Run: headless pygame with SDL's dummy video driver; simulated clock (each Clock.tick advances the game by its frame time, no real sleeping); random seed 0; keys injected as events and as key.get_pressed() state; mouse plan: one left click at the window centre at the start of phase 2, then a move to the lower-right quarter at the start of phase 3.
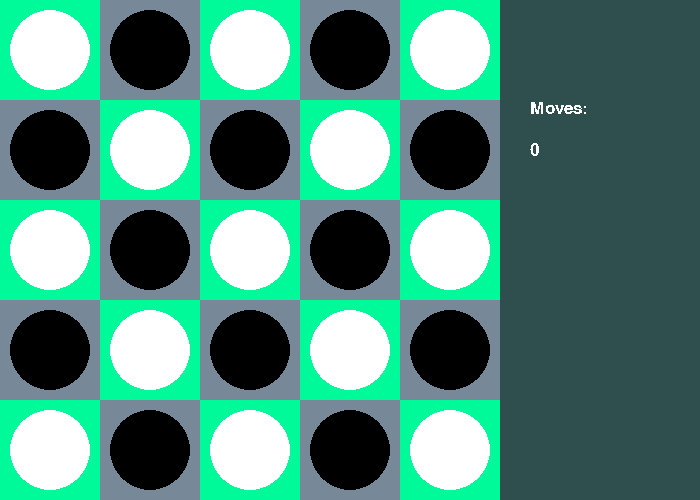
Frame 1 of 4 · flips 1–60 · no input
Frame 2 of 4 · flips 61–180 · clicked the window centre · tapped SPACE, RETURN · held RIGHT (→), D · screen unchanged from frame 1, image omitted
Frame 3 of 4 · flips 181–300 · moved the mouse to the lower-right quarter · held DOWN (↓), S · screen unchanged from frame 2, image omitted
Frame 4 of 4 · flips 301–420 · held LEFT (←), A, UP (↑), W · screen unchanged from frame 3, image omitted

The pygame program that drew these frames:

import time
import pygame
import sys
#https://www.youtube.com/watch?v=zahxNZYvvj8
#https://www.pygame.org/docs/ref/mouse.html
#TO DO:
#add buttons to start over

    
p1,p2,empty = 1,2,0 
size = (700,500)        #screen width,height
board_colors = [(0,250,154),(119,136,153),(255,0,0)]  
player_colors = [(255,255,255),(0,0,0)]
if len(sys.argv) <2 or (not sys.argv[1].isnumeric()) or int(sys.argv[1]) > 25:   #max dim = 25
    dim = 5  #if not specified, set default dim to 5
else:
    dim = int(sys.argv[1])
square_size = size[1] // dim

def check_finished(B):
    #check if there are any moves left to make, ie if a black and white cell are on horizontally or vertically adjacent cells
    done = True
    for row in range(dim):
        for col in range(dim):
            if B[row][col] == 1:
                done = check_neighbors(B, row, col, 1)
            elif B[row][col] == 2:
                done = check_neighbors(B, row, col, 2)
            if done == False:
                return done
    return done


def check_neighbors(B, row, col, player):
    #returns False if it has a neighbor that has an opponent's stone on it (veritcal/horizontal neighbors only)
    if player == 1:
        check = 2
    else:
        check = 1
    if row > 0: 
        if B[row-1][col] == check:
            return False
    if row < dim-1:
        if B[row+1][col] == check: 
            return False
    if col > 0:
        if B[row][col-1] == check: 
            return False
    if col < dim-1:
        if B[row][col+1] == check: 
            return False
    return True

def displayText(screen, txt1, txt2, position):
    if position == "top":
        div1 = 5
        div2 = 3.5
    else: 
        div1 = 2.25
        div2 = 1.75
    font = pygame.font.SysFont('Times New Roman', 25)
    text = font.render(txt1, False, (255,255,255))
    text_location = ((dim*square_size + (size[0] - dim*square_size) - 170), size[1] //div1)
    screen.blit(text, text_location)
    text = font.render(txt2, False, (255,255,255))
    text_location = ((dim*square_size + (size[0] - dim*square_size) - 170), size[1] //div2)
    screen.blit(text, text_location)


def eraseSquare(selected_square, screen, B):
    if (selected_square[0] % 2 == 0 and selected_square[1] % 2 == 0) or (selected_square[0] % 2 == 1 and selected_square[1] % 2 == 1):  #if board color 1 field
        color = board_colors[0]
    else:                                                                   #if board color 2 field
        color = board_colors[1]
    screen.fill(color, (selected_square[1] * square_size, selected_square[0] * square_size,square_size,square_size))   # erase stone that was just moved
    B[selected_square[0]][selected_square[1]] = empty 

def placeStone(square, player, screen, B):
    pygame.draw.circle(screen,player_colors[player-1], (square[1]*square_size+square_size//2, square[0]*square_size+square_size//2),square_size//2 - square_size//10 )
    B[square[0]][square[1]] = player

def initialBoard(B,players,screen):
    #create intial board to store occupied/empty info, fill entire board with stones for p1,p2
    B = []
    players = [p1,p2]
    for row in range(dim):
        B.append([]) 
        for col in range(dim):
            B[row].append(players[(row+col)%2])  #B = [[1, 2, 1, 2, 1], [2, 1, 2, 1, 2], ...]

    #draw inital grid on screen, fill with stones
    for row in range(dim):
        for col in range(dim):
            if B[row][col] == 1 or B[row][col] == 2:
                idx = (B[row][col]-1)   #for colors
                screen.fill(board_colors[idx], (col * square_size, row * square_size, square_size, square_size) )
                pygame.draw.circle(screen,player_colors[idx], (col * square_size+square_size//2, row * square_size+square_size//2),square_size//2 - square_size//10 )

    return B








def main():
    # initialize all pygame modules
    pygame.init()

    # create a pygame display window
    screen = pygame.display.set_mode(size)
    pygame.display.set_caption("Clobber")
    background_color = (47,79,79)
    screen.fill(background_color)  #background

    
    #create intial board to store occupied/empty info, fill entire board with stones for p1,p2
    B = []
    players = [p1,p2]
    B = initialBoard(B, players, screen)
    displayText(screen, "Moves: ", "0", "top")


    clock = pygame.time.Clock()     # = how fast the screen updates
    player = p1
    square_selected = False
    stop = False
    moves =0
    while not stop:
        if check_finished(B) == True:
            if player == 1:
                winner = 2
            else:
                winner = 1
            displayText(screen, "Game Over", "Player " + str(winner) + " wins", "bottom")
            stop = True
        event = pygame.event.poll()     #look for event
        if event.type == pygame.QUIT:
                stop = True
                pygame.quit()
                sys.exit()
        #mouse click
        if event.type == pygame.MOUSEBUTTONDOWN:
            click_posn = pygame.mouse.get_pos()
            if click_posn[0] < square_size * dim and click_posn[1] < square_size * dim: #if click within bounds of board
                idx_col = click_posn[0] // square_size 
                idx_row = click_posn[1] // square_size 
                if player == B[idx_row][idx_col]:   # check if player clicked own stone
                    if square_selected != False:       # selects a different one of his own stones
                        eraseSquare(square_selected, screen, B) # erase background red from previously selected stone
                        placeStone(square_selected, player, screen, B) # then fill again with correct stone 
                    square_selected = (idx_row,idx_col)  #newly selected stone
                    screen.fill(board_colors[2], (idx_col * square_size, idx_row * square_size,square_size,square_size))  #paint red
                    placeStone((idx_row, idx_col), player, screen, B)
                elif B[idx_row][idx_col] != empty and player != B[idx_row][idx_col] and square_selected != False:  #if chose opponent's stone to capture
                    if (idx_row == square_selected[0] and (square_selected[1]-1 <= idx_col <= square_selected[1] +1)) or (idx_col == square_selected[1] and (square_selected[0] -1<= idx_row <= square_selected[0] +1)): #check if legal move, ie verical or horizontal neighbor
                        eraseSquare(square_selected, screen, B) #erase square from which player moved their stone
                        placeStone((idx_row,idx_col), player, screen, B) #replace opponent's stone with own
                        B[idx_row][idx_col] = player #update board 
                        moves += 1
                        screen.fill(background_color, (dim*square_size,0,size[0]-dim*square_size, size[1]))
                        displayText(screen, "Moves: ", str(moves), "top") #update nr of moves


                        if player == p1: 
                            player = p2
                        else: 
                            player = p1
                        square_selected = False
        pygame.display.flip() # display screen
        clock.tick(60) # limit to 60 frames per second
    # play(B, screen)
    # event = pygame.event.poll()     #look for event
    # if event.type == pygame.QUIT:
    #     pygame.quit()
    #     sys.exit()
    

    # Close the window, quit game
    # pygame.quit()
    while True:
        for event in pygame.event.get():
            if event.type == pygame.QUIT:
                pygame.quit()


main()
